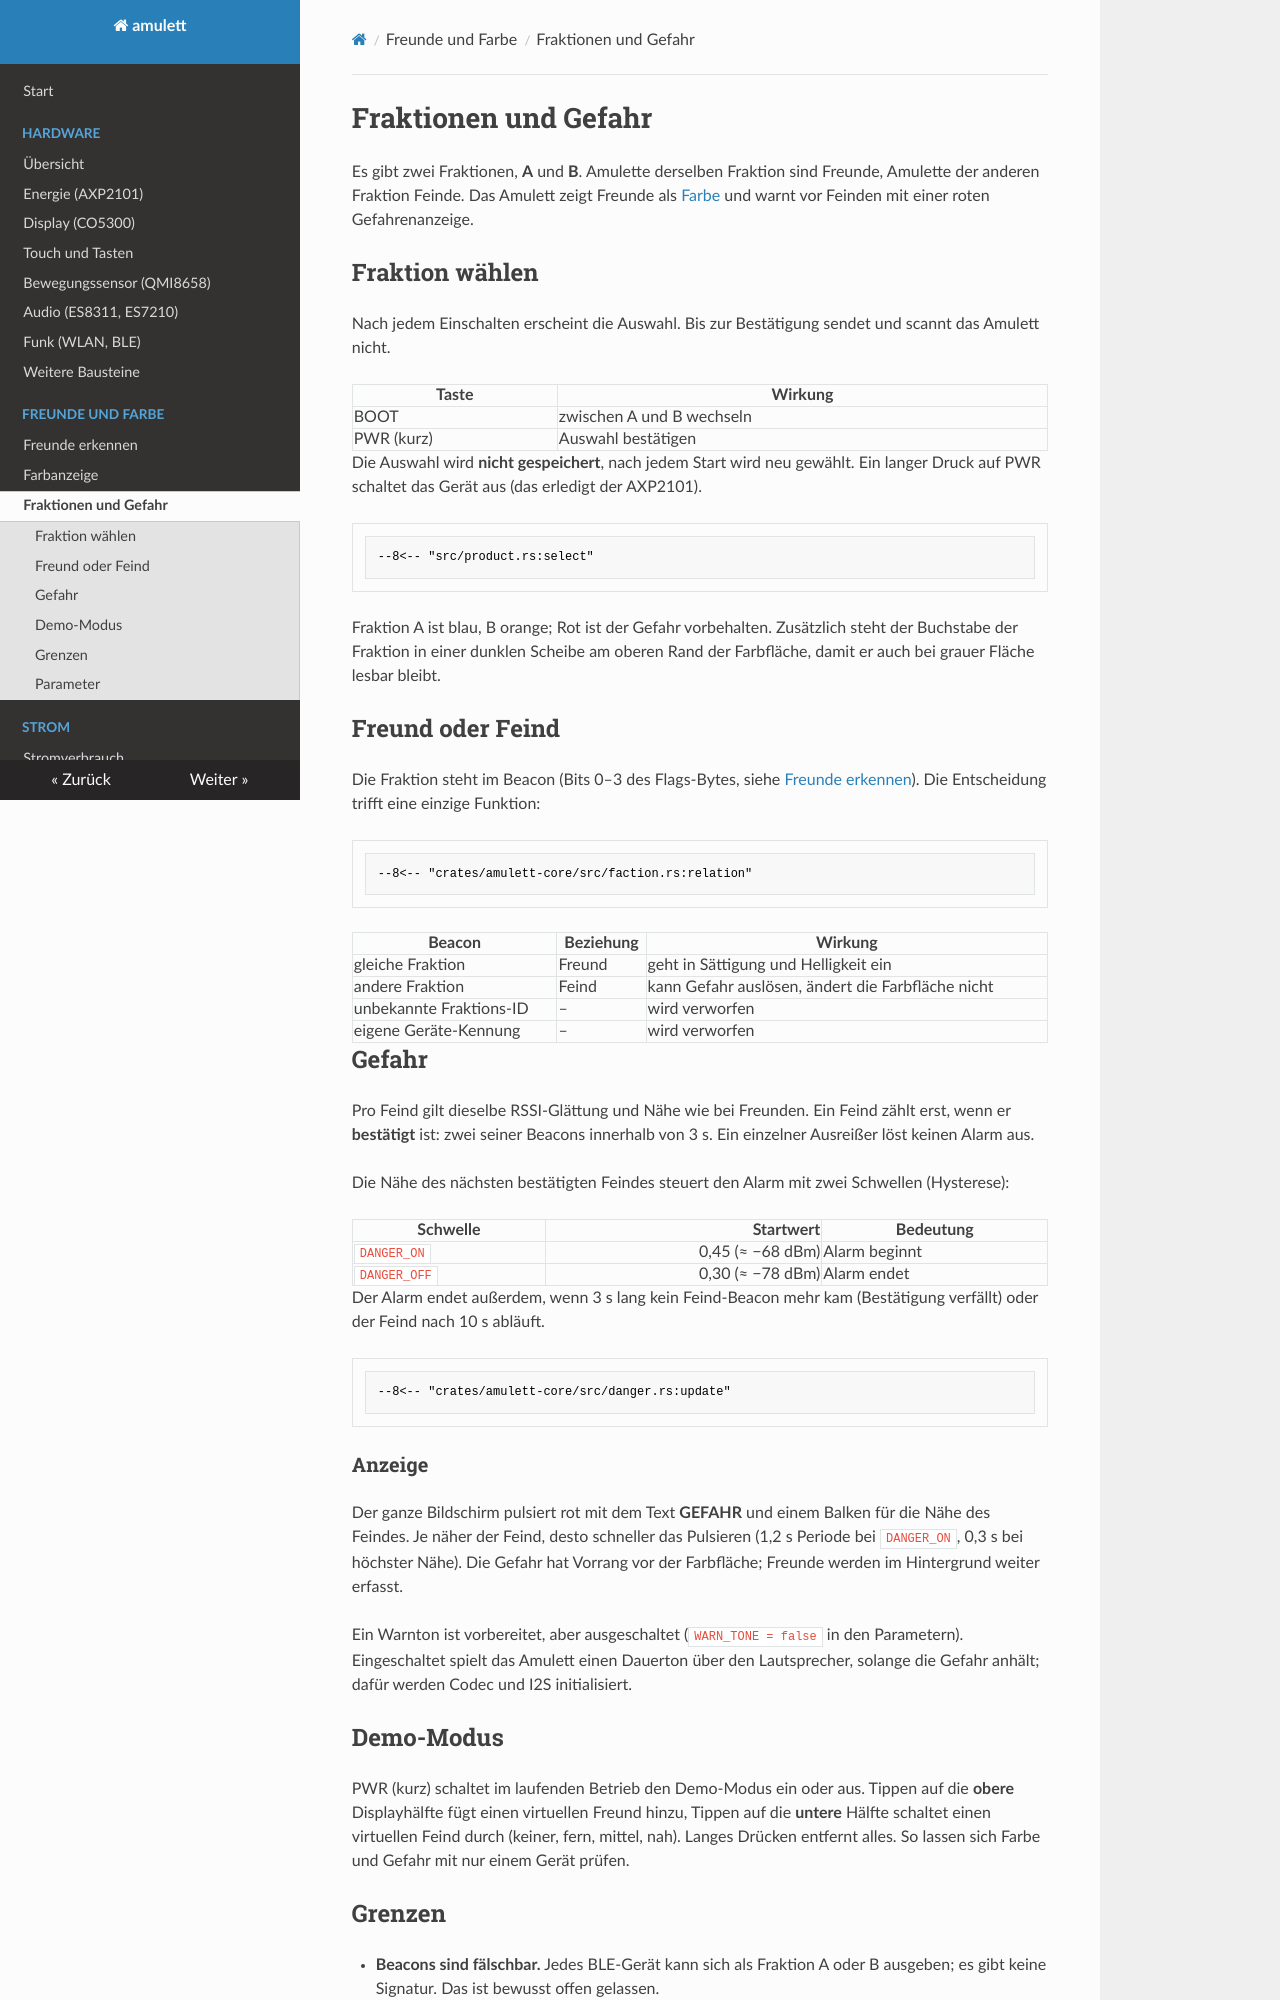

repository: RincewindWizzard/amulett · page: fraktionen/index.html · generator: mkdocs

# Fraktionen und Gefahr

Es gibt zwei Fraktionen, **A** und **B**. Amulette derselben Fraktion sind
Freunde, Amulette der anderen Fraktion Feinde. Das Amulett zeigt Freunde als
[Farbe](farbanzeige.md) und warnt vor Feinden mit einer roten Gefahrenanzeige.

## Fraktion wählen

Nach jedem Einschalten erscheint die Auswahl. Bis zur Bestätigung sendet und
scannt das Amulett nicht.

| Taste | Wirkung |
|---|---|
| BOOT | zwischen A und B wechseln |
| PWR (kurz) | Auswahl bestätigen |

Die Auswahl wird **nicht gespeichert**, nach jedem Start wird neu gewählt. Ein
langer Druck auf PWR schaltet das Gerät aus (das erledigt der AXP2101).

```rust
--8<-- "src/product.rs:select"
```

Fraktion A ist blau, B orange; Rot ist der Gefahr vorbehalten. Zusätzlich
steht der Buchstabe der Fraktion in einer dunklen Scheibe am oberen Rand der
Farbfläche, damit er auch bei grauer Fläche lesbar bleibt.

## Freund oder Feind

Die Fraktion steht im Beacon (Bits 0–3 des Flags-Bytes, siehe
[Freunde erkennen](freunde-erkennen.md#beacon)). Die Entscheidung trifft eine
einzige Funktion:

```rust
--8<-- "crates/amulett-core/src/faction.rs:relation"
```

| Beacon | Beziehung | Wirkung |
|---|---|---|
| gleiche Fraktion | Freund | geht in Sättigung und Helligkeit ein |
| andere Fraktion | Feind | kann Gefahr auslösen, ändert die Farbfläche nicht |
| unbekannte Fraktions-ID | – | wird verworfen |
| eigene Geräte-Kennung | – | wird verworfen |

## Gefahr

Pro Feind gilt dieselbe RSSI-Glättung und Nähe wie bei Freunden. Ein Feind
zählt erst, wenn er **bestätigt** ist: zwei seiner Beacons innerhalb von 3 s.
Ein einzelner Ausreißer löst keinen Alarm aus.

Die Nähe des nächsten bestätigten Feindes steuert den Alarm mit zwei
Schwellen (Hysterese):

| Schwelle | Startwert | Bedeutung |
|---|---:|---|
| `DANGER_ON` | 0,45 (≈ −68 dBm) | Alarm beginnt |
| `DANGER_OFF` | 0,30 (≈ −78 dBm) | Alarm endet |

Der Alarm endet außerdem, wenn 3 s lang kein Feind-Beacon mehr kam
(Bestätigung verfällt) oder der Feind nach 10 s abläuft.

```rust
--8<-- "crates/amulett-core/src/danger.rs:update"
```

### Anzeige

Der ganze Bildschirm pulsiert rot mit dem Text **GEFAHR** und einem Balken für
die Nähe des Feindes. Je näher der Feind, desto schneller das Pulsieren
(1,2 s Periode bei `DANGER_ON`, 0,3 s bei höchster Nähe). Die Gefahr hat
Vorrang vor der Farbfläche; Freunde werden im Hintergrund weiter erfasst.

Ein Warnton ist vorbereitet, aber ausgeschaltet (`WARN_TONE = false` in den
Parametern). Eingeschaltet spielt das Amulett einen Dauerton über den
Lautsprecher, solange die Gefahr anhält; dafür werden Codec und I2S
initialisiert.

## Demo-Modus

PWR (kurz) schaltet im laufenden Betrieb den Demo-Modus ein oder aus. Tippen
auf die **obere** Displayhälfte fügt einen virtuellen Freund hinzu, Tippen auf
die **untere** Hälfte schaltet einen virtuellen Feind durch (keiner, fern,
mittel, nah). Langes Drücken entfernt alles. So lassen sich Farbe und Gefahr mit
nur einem Gerät prüfen.
